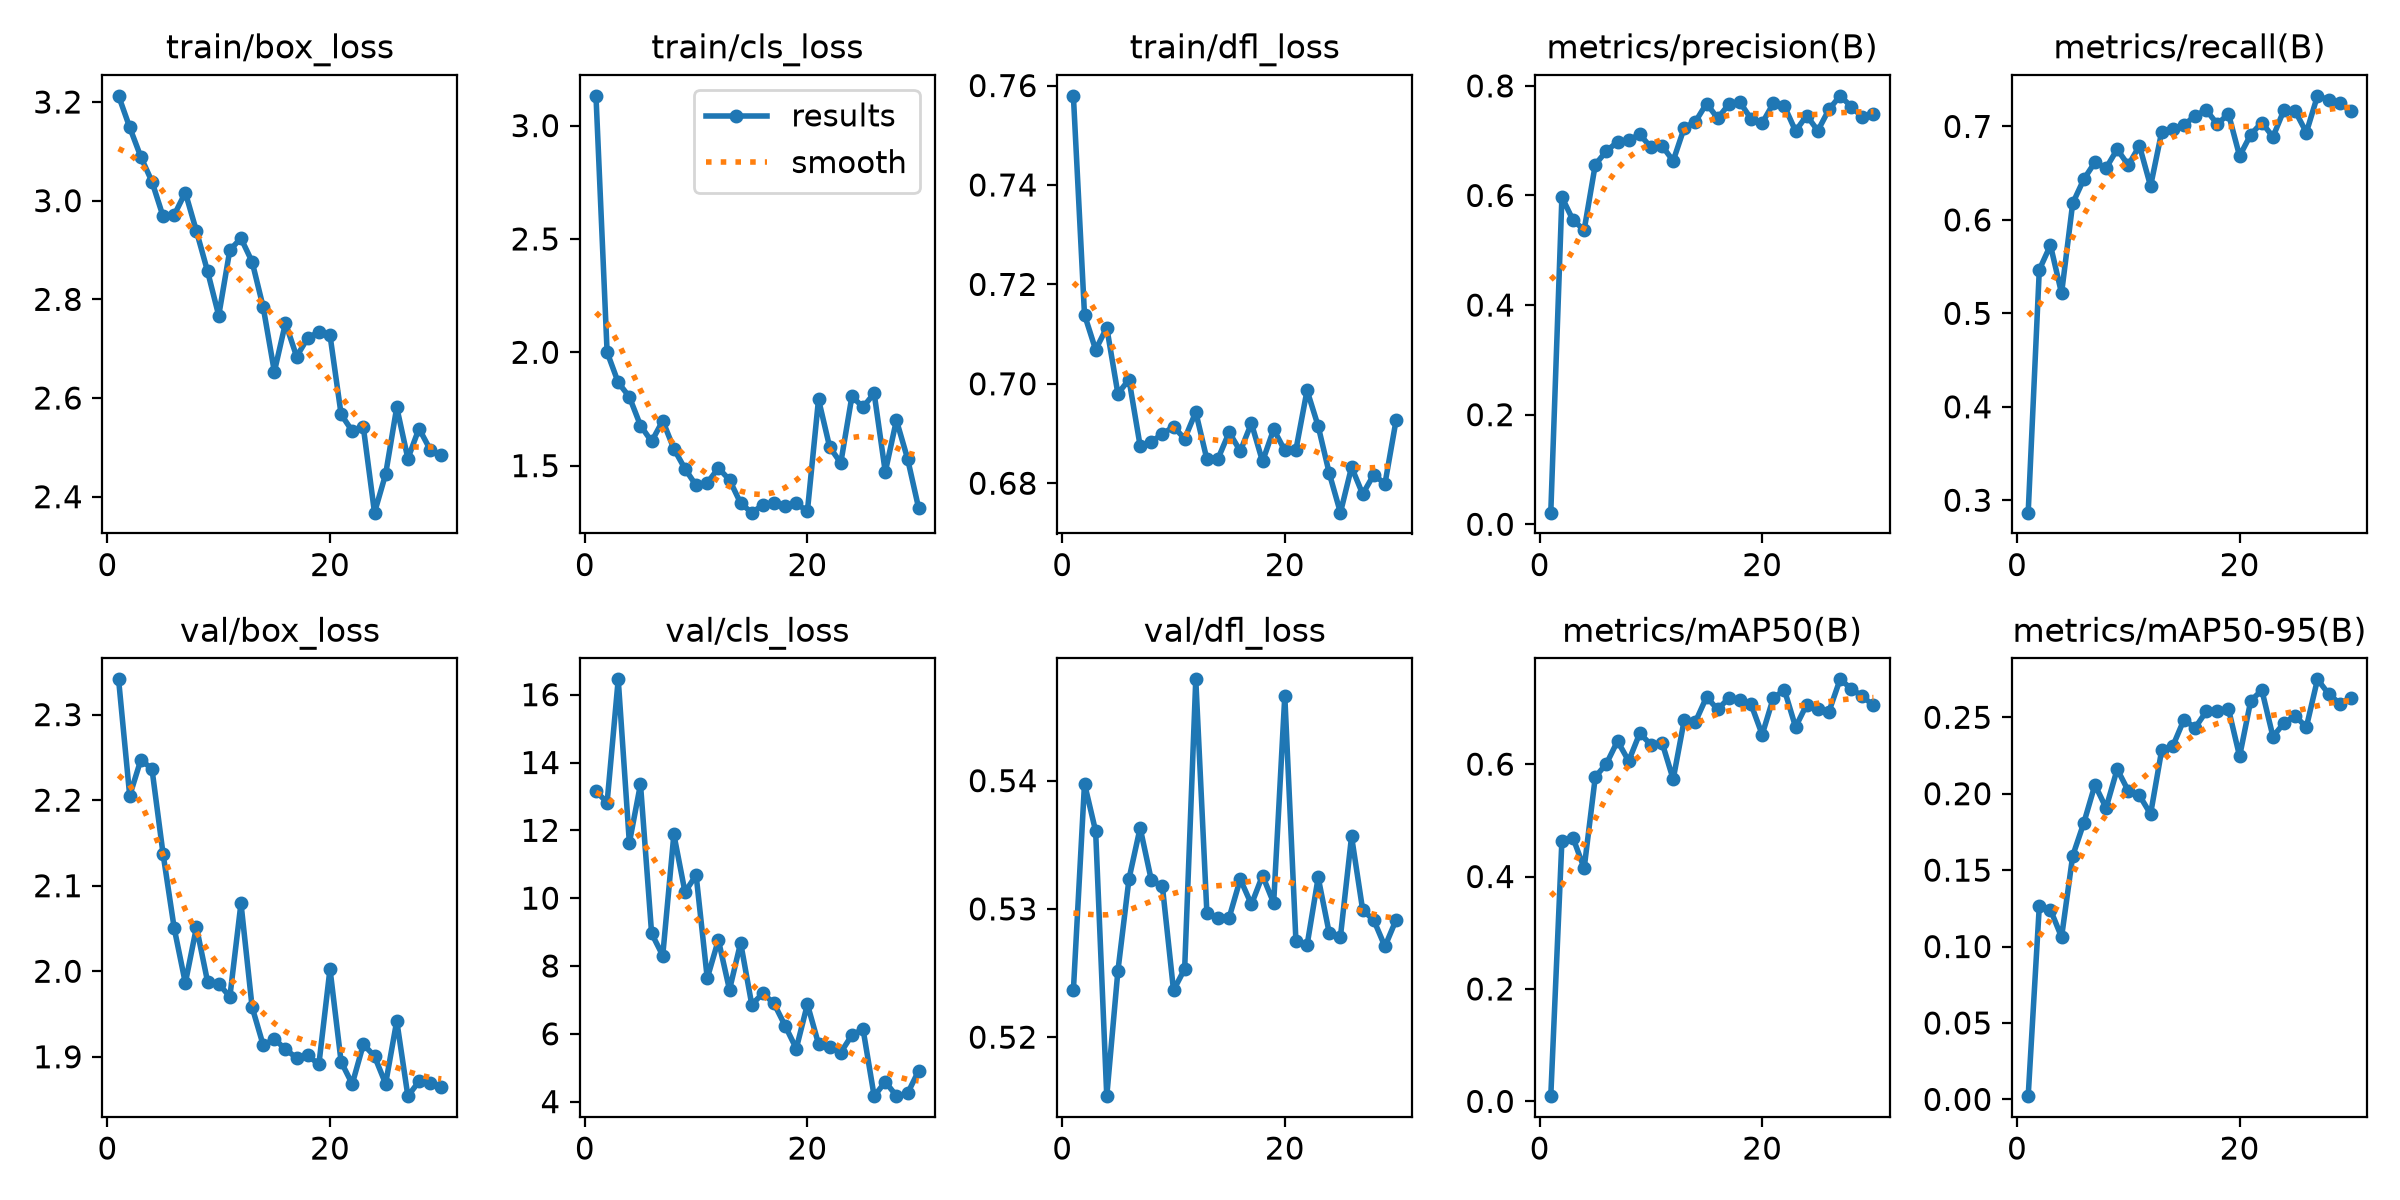

The file beside this chart, header and first rows:
epoch, time, train/box_loss, train/cls_loss, train/dfl_loss, metrics/precision(B), metrics/recall(B), metrics/mAP50(B), metrics/mAP50-95(B), val/box_loss, val/cls_loss, val/dfl_loss, lr/pg0, lr/pg1, lr/pg2
1, 85.31, 3.212, 3.131, 0.7579, 0.02118, 0.2867, 0.00926, 0.00211, 2.341, 13.15, 0.5236, 0.0006566, 0.0006566, 0.0006566
2, 167.6, 3.149, 2.001, 0.7139, 0.5968, 0.5466, 0.4641, 0.1265, 2.205, 12.82, 0.5398, 0.00128, 0.00128, 0.00128
3, 256, 3.089, 1.867, 0.7068, 0.5549, 0.5729, 0.4686, 0.1241, 2.247, 16.45, 0.5361, 0.001859, 0.001859, 0.001859
4, 337.7, 3.039, 1.803, 0.7113, 0.5371, 0.5214, 0.4148, 0.1062, 2.237, 11.63, 0.5154, 0.001802, 0.001802, 0.001802
5, 420.1, 2.968, 1.677, 0.698, 0.6562, 0.6177, 0.5773, 0.1593, 2.137, 13.36, 0.5252, 0.001736, 0.001736, 0.001736
6, 502.3, 2.971, 1.607, 0.7008, 0.6812, 0.6435, 0.6006, 0.1809, 2.05, 8.96, 0.5323, 0.00167, 0.00167, 0.00167
7, 588.8, 3.017, 1.698, 0.6875, 0.6977, 0.6616, 0.6411, 0.2058, 1.986, 8.308, 0.5363, 0.001604, 0.001604, 0.001604
8, 670.7, 2.938, 1.574, 0.6884, 0.7013, 0.6554, 0.6055, 0.1907, 2.052, 11.88, 0.5323, 0.001538, 0.001538, 0.001538
9, 751.2, 2.857, 1.486, 0.6899, 0.7113, 0.6756, 0.655, 0.216, 1.988, 10.18, 0.5318, 0.001472, 0.001472, 0.001472
10, 835.8, 2.767, 1.413, 0.6914, 0.6879, 0.6585, 0.6344, 0.2018, 1.985, 10.68, 0.5236, 0.001406, 0.001406, 0.001406
11, 919.4, 2.9, 1.424, 0.6889, 0.6906, 0.6794, 0.6383, 0.1989, 1.97, 7.639, 0.5253, 0.00134, 0.00134, 0.00134
12, 999.5, 2.924, 1.489, 0.6943, 0.6631, 0.6361, 0.5731, 0.1867, 2.079, 8.768, 0.5479, 0.001274, 0.001274, 0.001274
13, 1077, 2.876, 1.437, 0.6848, 0.7238, 0.6942, 0.6793, 0.2286, 1.958, 7.299, 0.5297, 0.001208, 0.001208, 0.001208
14, 1157, 2.784, 1.334, 0.6849, 0.7346, 0.6978, 0.6752, 0.2312, 1.913, 8.686, 0.5293, 0.001142, 0.001142, 0.001142
15, 1245, 2.653, 1.293, 0.6903, 0.7678, 0.7014, 0.7194, 0.2484, 1.921, 6.862, 0.5293, 0.001076, 0.001076, 0.001076
16, 1332, 2.752, 1.326, 0.6865, 0.7409, 0.7115, 0.6973, 0.2431, 1.909, 7.193, 0.5323, 0.00101, 0.00101, 0.00101
17, 1419, 2.684, 1.334, 0.6921, 0.7663, 0.7176, 0.7176, 0.2538, 1.899, 6.894, 0.5303, 0.000944, 0.000944, 0.000944
18, 1508, 2.722, 1.321, 0.6844, 0.7701, 0.7024, 0.714, 0.2539, 1.902, 6.236, 0.5326, 0.000878, 0.000878, 0.000878
19, 1596, 2.734, 1.334, 0.6908, 0.7398, 0.7135, 0.7064, 0.2555, 1.891, 5.562, 0.5305, 0.000812, 0.000812, 0.000812
20, 1686, 2.728, 1.299, 0.6866, 0.7322, 0.6683, 0.6524, 0.2245, 2.003, 6.871, 0.5466, 0.000746, 0.000746, 0.000746
21, 1775, 2.567, 1.792, 0.6867, 0.7679, 0.6912, 0.7178, 0.2607, 1.894, 5.703, 0.5275, 0.00068, 0.00068, 0.00068
22, 1864, 2.533, 1.582, 0.6987, 0.7627, 0.7042, 0.7318, 0.2678, 1.868, 5.605, 0.5272, 0.000614, 0.000614, 0.000614
23, 1955, 2.54, 1.512, 0.6915, 0.7176, 0.6888, 0.666, 0.2373, 1.915, 5.448, 0.5324, 0.000548, 0.000548, 0.000548
24, 2045, 2.368, 1.806, 0.682, 0.7459, 0.7179, 0.7059, 0.2464, 1.901, 5.961, 0.5281, 0.000482, 0.000482, 0.000482
25, 2136, 2.446, 1.758, 0.6741, 0.7181, 0.7164, 0.6978, 0.2509, 1.868, 6.138, 0.5278, 0.000416, 0.000416, 0.000416
26, 2228, 2.581, 1.819, 0.6832, 0.757, 0.6935, 0.6934, 0.2436, 1.942, 4.161, 0.5356, 0.00035, 0.00035, 0.00035
27, 2318, 2.477, 1.472, 0.6778, 0.7818, 0.7327, 0.7509, 0.2748, 1.854, 4.584, 0.5299, 0.000284, 0.000284, 0.000284
28, 2401, 2.538, 1.7, 0.6817, 0.7623, 0.7285, 0.7343, 0.2653, 1.871, 4.171, 0.5291, 0.000218, 0.000218, 0.000218
29, 2475, 2.496, 1.531, 0.6799, 0.7429, 0.725, 0.7207, 0.259, 1.869, 4.24, 0.5271, 0.000152, 0.000152, 0.000152
30, 2549, 2.484, 1.312, 0.6926, 0.7478, 0.7167, 0.7043, 0.2625, 1.864, 4.912, 0.5291, 8.6e-05, 8.6e-05, 8.6e-05
